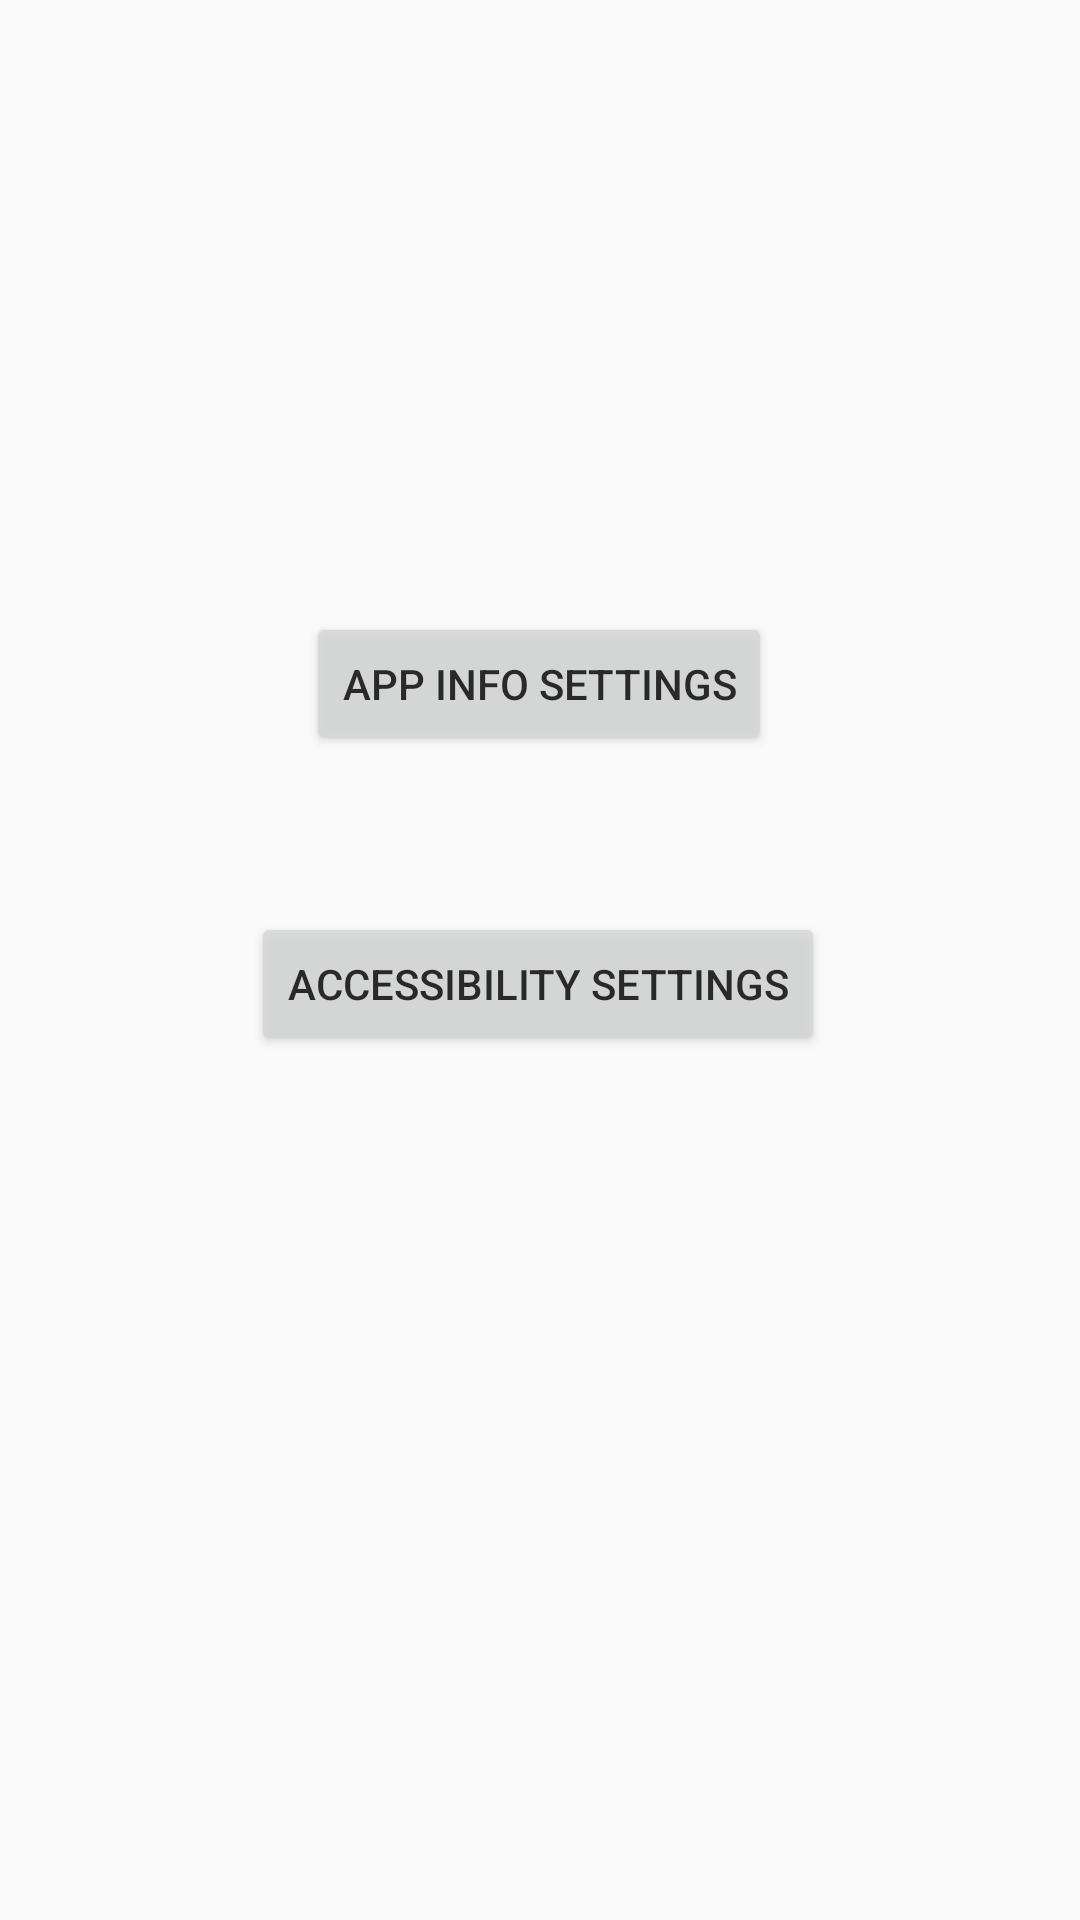

Write the Android layout XML for this screen, with the resource values it uses.
<!-- AndroidManifest.xml: application theme AppTheme -->
<!-- res/layout/activity_settings.xml -->
<?xml version="1.0" encoding="utf-8"?>
<androidx.constraintlayout.widget.ConstraintLayout xmlns:android="http://schemas.android.com/apk/res/android"
    xmlns:app="http://schemas.android.com/apk/res-auto"
    xmlns:tools="http://schemas.android.com/tools"
    android:layout_width="match_parent"
    android:layout_height="match_parent"
    tools:context=".SettingsActivity">










    <ImageView
        android:id="@+id/imageView"
        android:layout_width="match_parent"
        android:layout_height="match_parent"
        android:background="@drawable/background"
        android:contentDescription="@string/app_name"
        android:scaleType="centerCrop"
        app:layout_constraintBottom_toBottomOf="parent"
        app:layout_constraintEnd_toEndOf="parent"
        app:layout_constraintHorizontal_bias="0.0"
        app:layout_constraintStart_toStartOf="parent"
        app:layout_constraintTop_toTopOf="parent"
        app:layout_constraintVertical_bias="1.0" />

    <Button
        android:id="@+id/accessBtn"
        android:alpha="0.8"
        android:textColor="@android:color/black"
        android:layout_width="wrap_content"
        android:layout_height="wrap_content"
        android:layout_marginBottom="288dp"
        android:text="Accessibility Settings"
        app:layout_constraintBottom_toBottomOf="@+id/imageView"
        app:layout_constraintEnd_toEndOf="parent"
        app:layout_constraintHorizontal_bias="0.497"
        app:layout_constraintStart_toStartOf="parent" />

    <Button
        android:id="@+id/appInfoBtn"
        android:alpha="0.8"
        android:textColor="@android:color/black"
        android:layout_width="wrap_content"
        android:layout_height="wrap_content"
        android:layout_marginTop="204dp"
        android:text="App Info Settings"
        app:layout_constraintEnd_toEndOf="parent"
        app:layout_constraintHorizontal_bias="0.498"
        app:layout_constraintStart_toStartOf="parent"
        app:layout_constraintTop_toTopOf="@+id/imageView" />


</androidx.constraintlayout.widget.ConstraintLayout>
<!-- resources referenced by this layout -->
<resources>
  <string name="app_name">Oculus</string>
  <style name="AppTheme" parent="Theme.AppCompat.Light.NoActionBar">
          
          <item name="android:colorPrimaryDark">#F74DA489</item>
      </style>
</resources>
